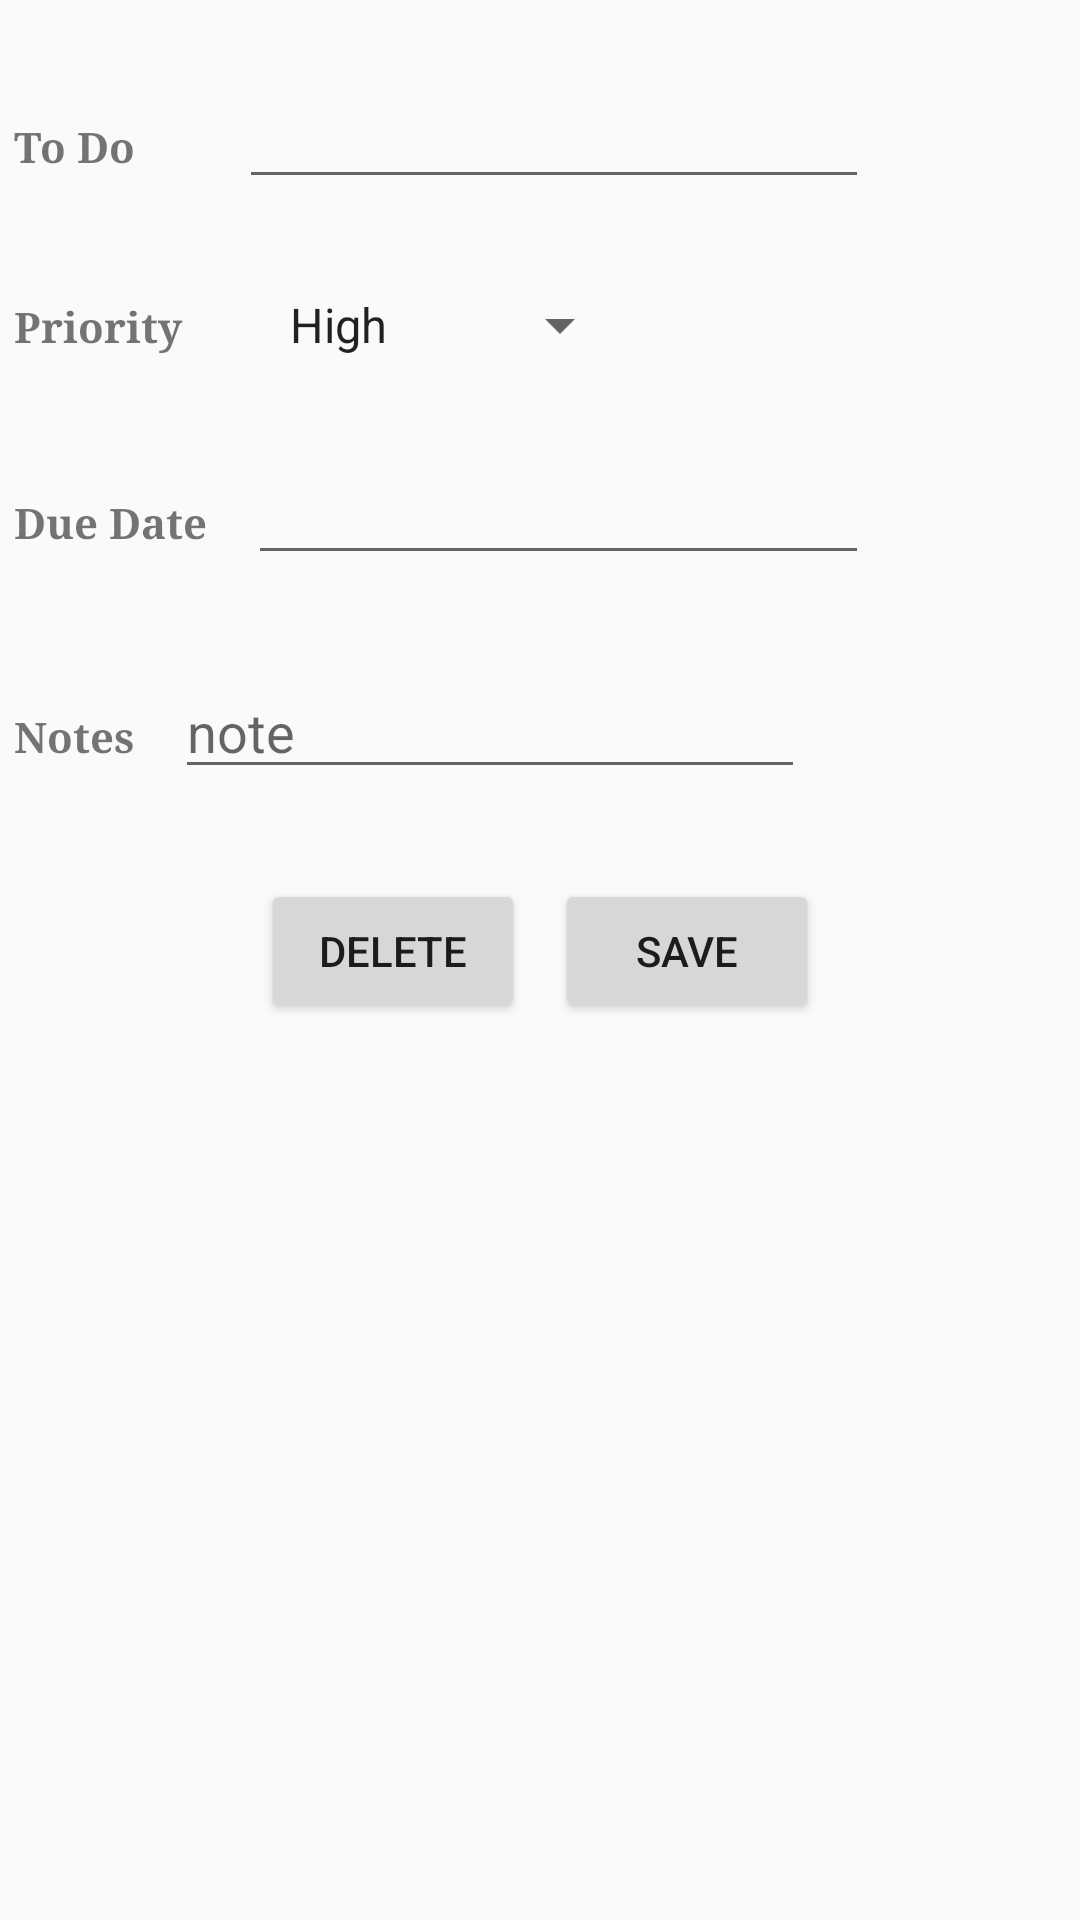

Android layout source for this screen:
<!-- AndroidManifest.xml: application theme Theme.AppCompat.Light.NoActionBar -->
<!-- res/layout/activity_edit_item.xml -->
<?xml version="1.0" encoding="utf-8"?>
<RelativeLayout xmlns:android="http://schemas.android.com/apk/res/android"
    xmlns:tools="http://schemas.android.com/tools"
    android:id="@+id/activity_edit_item"
    android:layout_width="match_parent"
    android:layout_height="match_parent"
    android:paddingBottom="@dimen/activity_vertical_margin"
    android:paddingLeft="@dimen/activity_horizontal_margin"
    android:paddingRight="@dimen/activity_horizontal_margin"
    android:paddingTop="@dimen/activity_vertical_margin"
    tools:context="com.roy.simpletodo.EditItemActivity">

    <LinearLayout
        android:layout_width="wrap_content"
        android:layout_height="wrap_content"
        android:layout_marginTop="20dp"
        android:orientation="horizontal"
        android:layout_alignParentTop="true"
        android:layout_centerHorizontal="false"
        android:id="@+id/nameLayout">

        <TextView
            android:text="To Do "
            android:ems="10"
            android:layout_width="65dp"
            android:layout_height="wrap_content"
            android:layout_margin="5dp"
            android:textSize="14sp"
            android:textStyle="normal|bold"
            android:fontFamily="serif"
            android:typeface="normal" />

        <EditText
            android:layout_width="wrap_content"
            android:layout_height="wrap_content"
            android:ems="10"
            android:id="@+id/etEditItem"
            android:layout_margin="5dp"/>

    </LinearLayout>


    <LinearLayout
        android:layout_width="wrap_content"
        android:layout_height="wrap_content"
        android:layout_marginTop="20dp"
        android:orientation="horizontal"
        android:layout_centerHorizontal="false"
        android:layout_below="@+id/nameLayout"
        android:id="@+id/priorityLayout">

        <TextView
            android:text="Priority "
            android:ems="10"
            android:layout_width="74dp"
            android:layout_height="wrap_content"
            android:layout_margin="5dp"
            android:typeface="normal"
            android:fontFamily="serif"
            android:textStyle="normal|bold" />

        <Spinner
            android:layout_width="wrap_content"
            android:layout_height="wrap_content"
            android:layout_margin="5dp"
            android:entries="@array/priority_array"
            android:id="@+id/spinnerPriority"
            android:layout_below="@+id/nameLayout" />
    </LinearLayout>


    <LinearLayout
        android:layout_width="wrap_content"
        android:layout_height="wrap_content"
        android:layout_marginTop="20dp"
        android:orientation="horizontal"
        android:id="@+id/dateLayout"
        android:layout_centerHorizontal="false"
        android:layout_alignLeft="@+id/nameLayout"
        android:layout_alignRight="@+id/nameLayout"
        android:layout_below="@+id/priorityLayout">

        <TextView
            android:text="Due Date "
            android:layout_width="wrap_content"
            android:layout_height="wrap_content"
            android:layout_margin="5dp"
            android:textStyle="normal|bold"
            android:textSize="14sp"
            android:typeface="normal"
            android:fontFamily="serif" />

        <EditText
            android:layout_width="wrap_content"
            android:layout_height="wrap_content"
            android:inputType="date"
            android:ems="10"
            android:layout_margin="5dp"
            android:id="@+id/editTextFromDate" />

    </LinearLayout>

    <LinearLayout
        android:layout_width="wrap_content"
        android:layout_height="wrap_content"
        android:layout_marginTop="20dp"
        android:orientation="horizontal"
        android:id="@+id/notesLayout"
        android:layout_centerHorizontal="false"
        android:layout_alignLeft="@+id/nameLayout"
        android:layout_alignRight="@+id/nameLayout"
        android:layout_below="@+id/dateLayout">

        <TextView
            android:text="Notes "
            android:layout_width="wrap_content"
            android:layout_height="wrap_content"
            android:layout_margin="5dp"
            android:textStyle="normal|bold"
            android:textSize="14sp"
            android:typeface="normal"
            android:fontFamily="serif" />

        <EditText
            android:inputType="textMultiLine"
            android:layout_width="wrap_content"
            android:layout_height="wrap_content"
            android:ems="10"
            android:layout_margin="5dp"
            android:id="@+id/etNotes"
            android:hint="note" />

    </LinearLayout>

    <LinearLayout
        android:layout_width="wrap_content"
        android:layout_height="wrap_content"
        android:layout_marginTop="20dp"
        android:orientation="horizontal"
        android:layout_centerHorizontal="true"
        android:layout_below="@+id/notesLayout"
        android:id="@+id/buttonsLayout">
        <Button
            android:text="Delete"
            android:layout_width="wrap_content"
            android:layout_height="wrap_content"
            android:id="@+id/btnDeleteItem"
            android:onClick="onDeleteItem"
            android:layout_margin="5dp"/>

        <Button
            android:text="Save"
            android:layout_width="wrap_content"
            android:layout_height="wrap_content"
            android:onClick="onSaveItem"
            android:id="@+id/btnSaveItem"
            android:layout_margin="5dp"/>

    </LinearLayout>


    

</RelativeLayout>
<!-- resources referenced by this layout -->
<resources>
  <string-array name="date_array">
          <item>01</item>
          <item>02</item>
          <item>03</item>
          <item>04</item>
          <item>05</item>
          <item>06</item>
          <item>07</item>
          <item>08</item>
          <item>09</item>
          <item>10</item>
          <item>11</item>
          <item>12</item>
          <item>13</item>
          <item>14</item>
          <item>15</item>
          <item>16</item>
          <item>17</item>
          <item>18</item>
          <item>19</item>
          <item>20</item>
          <item>21</item>
          <item>22</item>
          <item>23</item>
          <item>24</item>
          <item>25</item>
          <item>26</item>
          <item>27</item>
          <item>28</item>
          <item>29</item>
          <item>30</item>
          <item>31</item>
      </string-array>
  <string-array name="month_array">
          <item>Jan</item>
          <item>Feb</item>
          <item>Mar</item>
          <item>Apr</item>
          <item>May</item>
          <item>Jun</item>
          <item>Jul</item>
          <item>Aug</item>
          <item>Sep</item>
          <item>Oct</item>
          <item>Nov</item>
          <item>Dec</item>
      </string-array>
  <string-array name="priority_array">
          <item>High</item>
          <item>Medium</item>
          <item>Low</item>
      </string-array>
  <string-array name="year_array">
          <item>2017</item>
          <item>2018</item>
          <item>2019</item>
      </string-array>
</resources>
